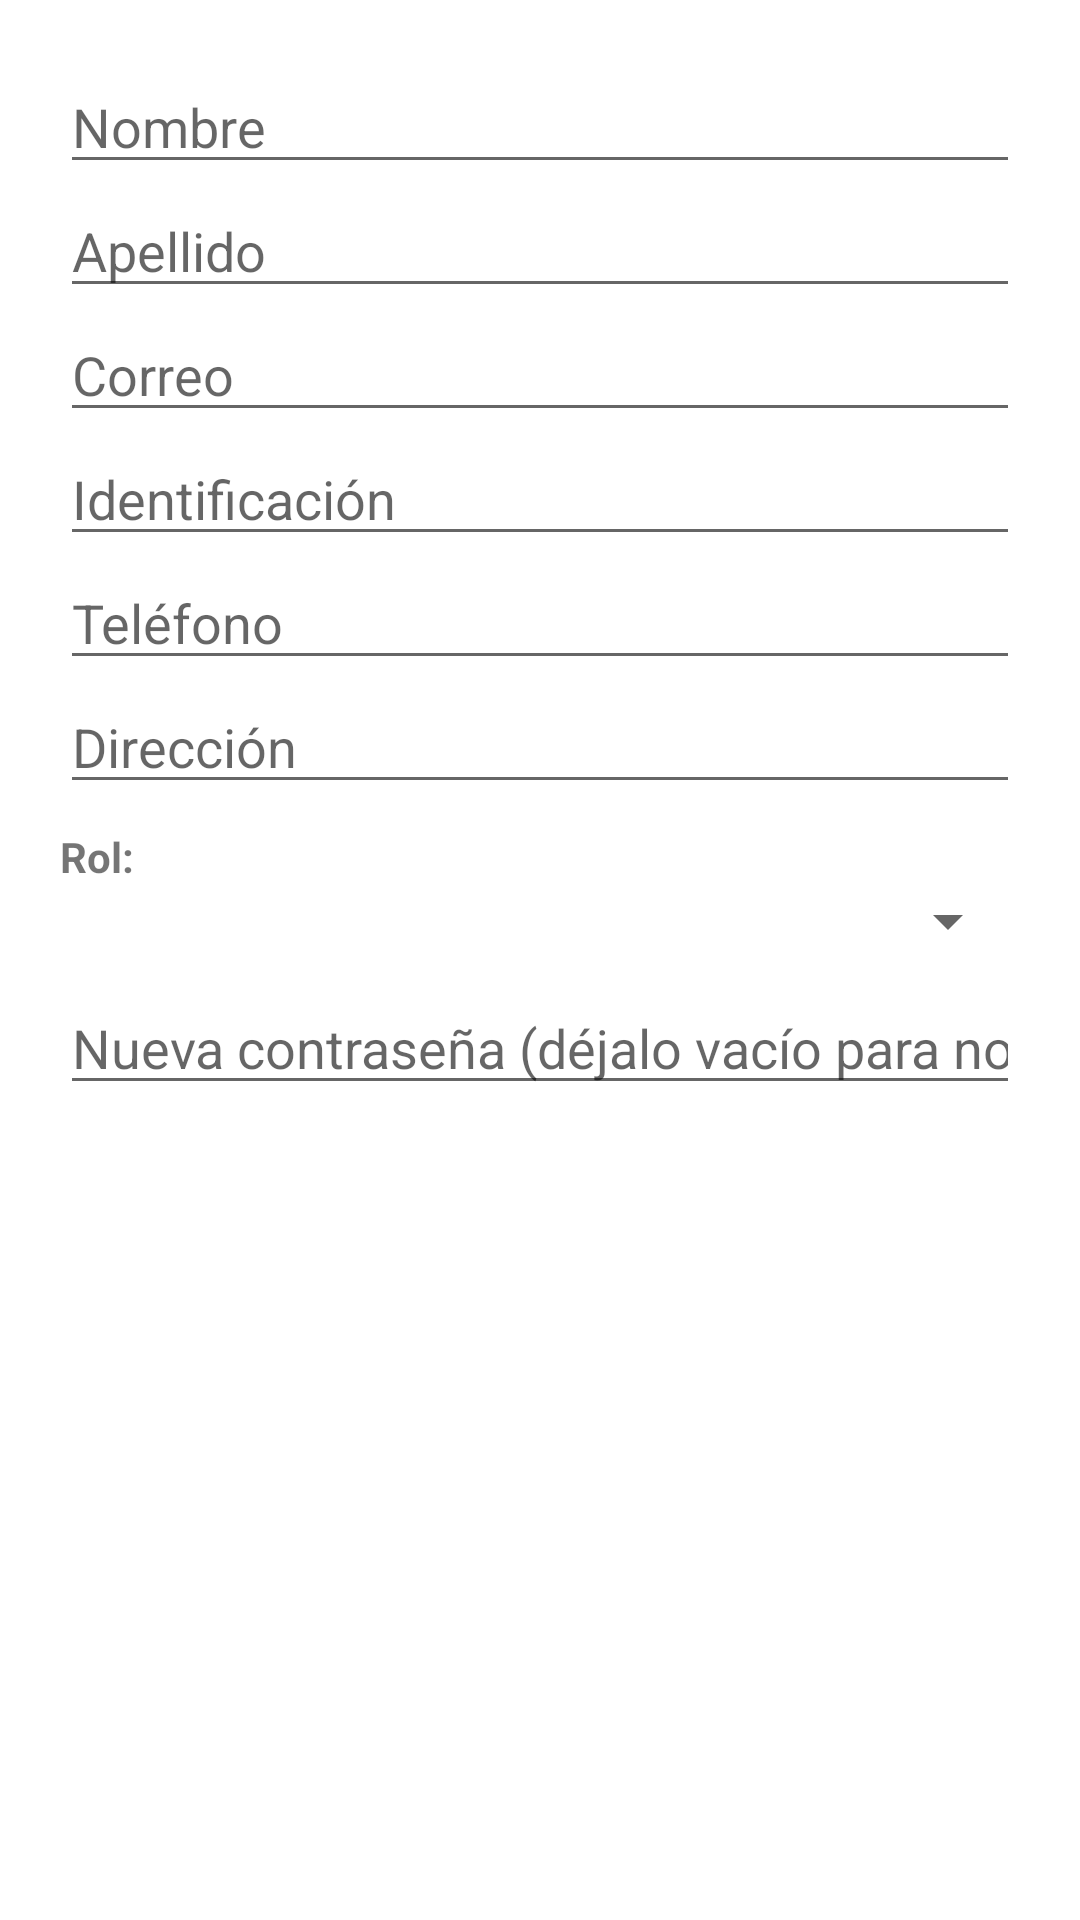

The Android layout XML behind this screen, and the referenced resources:
<!-- AndroidManifest.xml: application theme Theme.TiendaSportMobile -->
<!-- res/layout/dialog_editar_usuario.xml -->
<?xml version="1.0" encoding="utf-8"?>
<ScrollView xmlns:android="http://schemas.android.com/apk/res/android"
    android:layout_width="match_parent"
    android:layout_height="wrap_content">

    <LinearLayout
        android:layout_width="match_parent"
        android:layout_height="wrap_content"
        android:orientation="vertical"
        android:padding="20dp">

        <EditText android:id="@+id/etNombreDialog" android:layout_width="match_parent" android:layout_height="wrap_content" android:hint="Nombre"/>
        <EditText android:id="@+id/etApellidoDialog" android:layout_width="match_parent" android:layout_height="wrap_content" android:hint="Apellido"/>
        <EditText android:id="@+id/etCorreoDialog" android:layout_width="match_parent" android:layout_height="wrap_content" android:hint="Correo" android:inputType="textEmailAddress"/>
        <EditText android:id="@+id/etIdentificacionDialog" android:layout_width="match_parent" android:layout_height="wrap_content" android:hint="Identificación"/>
        <EditText android:id="@+id/etTelefonoDialog" android:layout_width="match_parent" android:layout_height="wrap_content" android:hint="Teléfono" android:inputType="phone"/>
        <EditText android:id="@+id/etDireccionDialog" android:layout_width="match_parent" android:layout_height="wrap_content" android:hint="Dirección"/>

        <TextView android:layout_width="wrap_content" android:layout_height="wrap_content" android:text="Rol:" android:textStyle="bold" android:layout_marginTop="8dp"/>
        <Spinner android:id="@+id/spinnerRolDialog" android:layout_width="match_parent" android:layout_height="wrap_content"/>

        <EditText
            android:id="@+id/etPasswordDialog"
            android:layout_width="match_parent"
            android:layout_height="wrap_content"
            android:hint="Nueva contraseña (déjalo vacío para no cambiarla)"
            android:inputType="textPassword"
            android:layout_marginTop="8dp"/>

    </LinearLayout>
</ScrollView>
<!-- resources referenced by this layout -->
<resources>
  <style name="Theme.TiendaSportMobile" parent="Theme.MaterialComponents.DayNight.DarkActionBar">
          <item name="colorPrimary">@color/azul_principal</item>
          <item name="colorPrimaryVariant">@color/azul_principal</item>
          <item name="colorOnPrimary">@color/blanco</item>
          <item name="colorSecondary">@color/verde_exito</item>
          <item name="android:statusBarColor" tools:targetApi="l">@color/azul_principal</item>
      </style>
  <color name="azul_principal">#1A2A6C</color>
  <color name="blanco">#FFFFFF</color>
  <color name="verde_exito">#2E7D32</color>
</resources>
